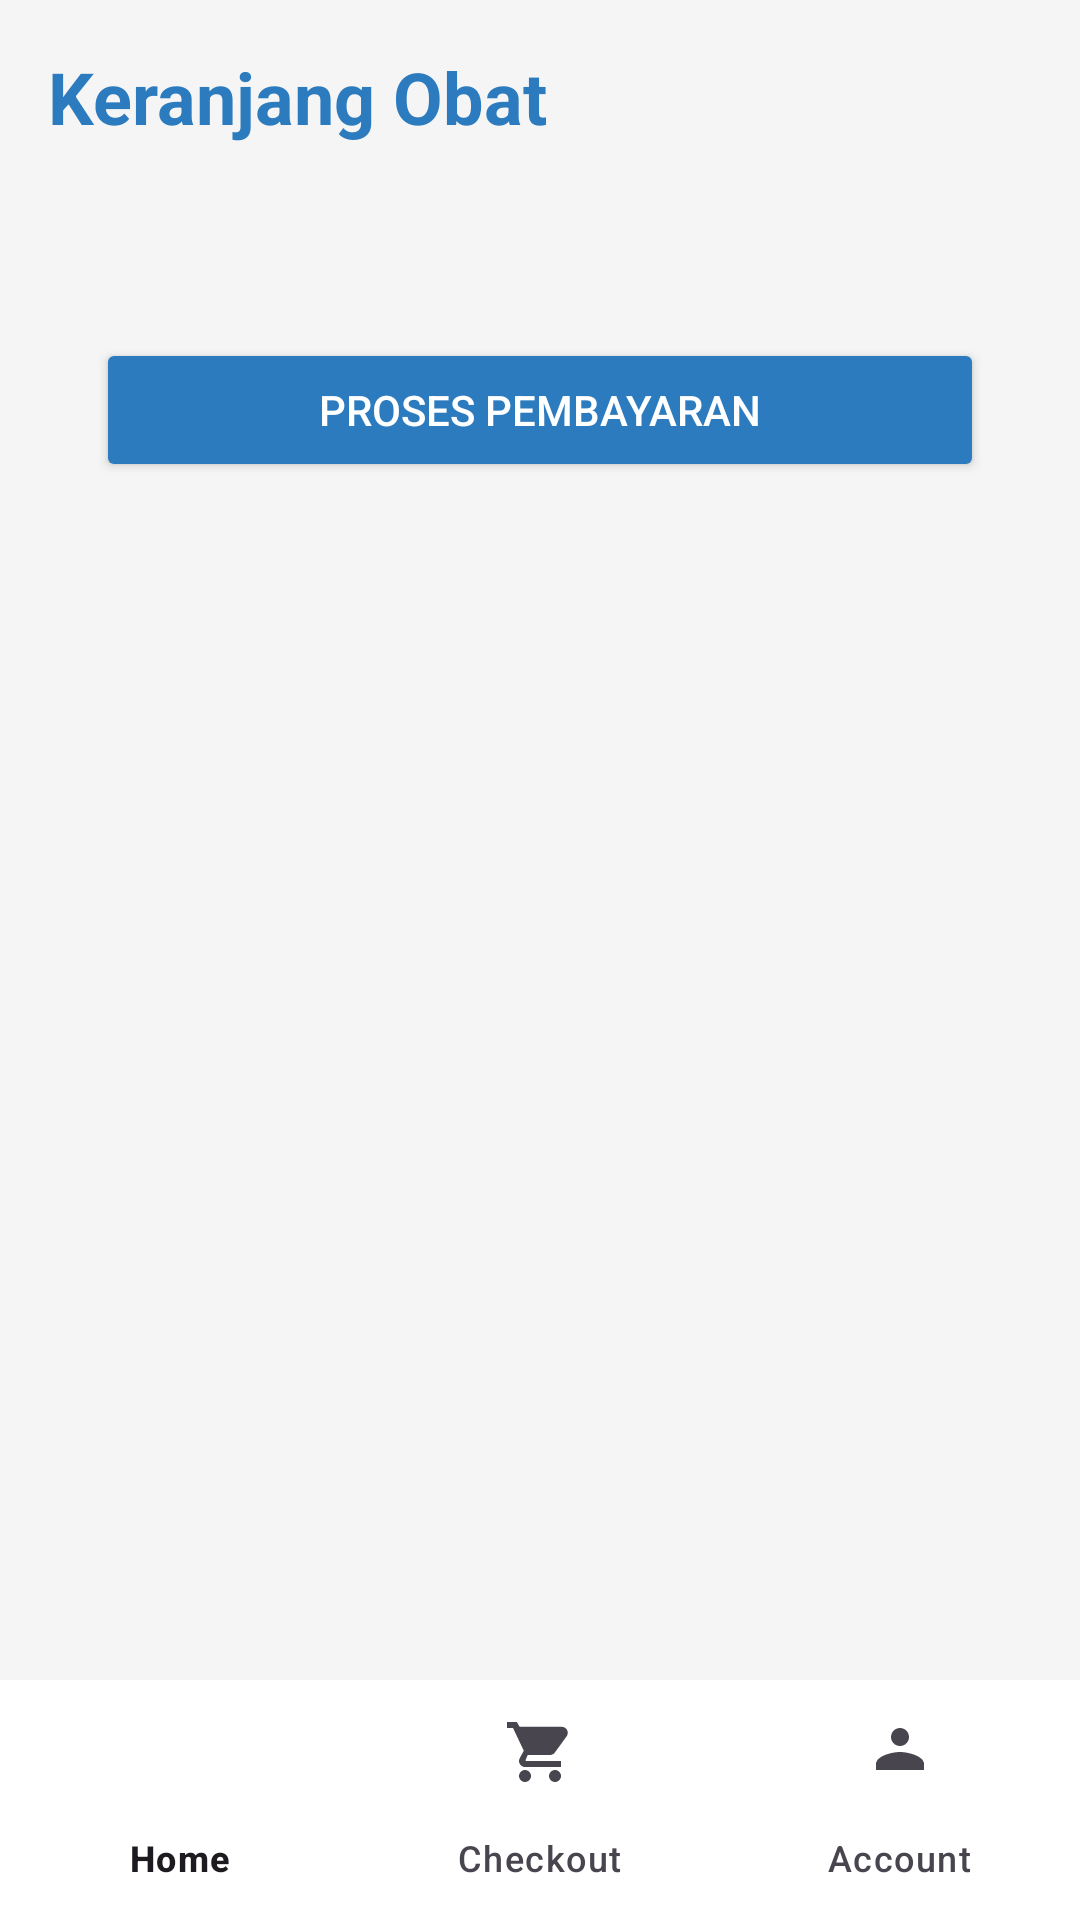

Produce the Android XML layout that renders to this screen, including the resource entries it uses.
<!-- AndroidManifest.xml: application theme Theme.HealthCareMonitoringApp -->
<!-- res/layout/activity_checkout.xml -->
<?xml version="1.0" encoding="utf-8"?>
<androidx.coordinatorlayout.widget.CoordinatorLayout xmlns:android="http://schemas.android.com/apk/res/android"
    xmlns:app="http://schemas.android.com/apk/res-auto"
    android:layout_width="match_parent"
    android:layout_height="match_parent"
    android:background="#F5F5F5">

    <ScrollView
        android:layout_width="match_parent"
        android:layout_height="match_parent"
        android:layout_weight="1">

        <FrameLayout
            android:layout_width="match_parent"
            android:layout_height="wrap_content">

            <LinearLayout
                android:id="@+id/contentLayout"
                android:layout_width="match_parent"
                android:layout_height="match_parent"
                android:background="#F5F5F5"
                android:orientation="vertical"
                android:padding="16dp">

                <TextView
                    android:layout_width="match_parent"
                    android:layout_height="wrap_content"
                    android:layout_marginBottom="16dp"
                    android:text="Keranjang Obat"
                    android:textColor="#2C7BBE"
                    android:textSize="24sp"
                    android:textStyle="bold" />

                <androidx.recyclerview.widget.RecyclerView
                    android:id="@+id/checkoutRecyclerView"
                    android:layout_width="match_parent"
                    android:layout_height="0dp"
                    android:layout_weight="1" />

                <LinearLayout
                    android:layout_width="match_parent"
                    android:layout_height="wrap_content"
                    android:background="#F5F5F5"
                    android:orientation="vertical"
                    android:padding="16dp">

                    <TextView
                        android:id="@+id/totalPriceTextView"
                        android:layout_width="match_parent"
                        android:layout_height="wrap_content"
                        android:layout_marginBottom="8dp"
                        android:textSize="18sp"
                        android:textStyle="bold" />

                    <Button
                        android:id="@+id/checkoutButton"
                        android:layout_width="match_parent"
                        android:layout_height="wrap_content"
                        android:backgroundTint="#2C7BBE"
                        android:textColor="#FFFFFF"
                        android:text="Proses Pembayaran" />
                </LinearLayout>

                <ProgressBar
                    android:id="@+id/loadingProgressBar"
                    android:layout_width="wrap_content"
                    android:layout_height="wrap_content"
                    android:layout_gravity="center"
                    android:visibility="gone" />
            </LinearLayout>
        </FrameLayout>

    </ScrollView>

    
    <com.google.android.material.bottomnavigation.BottomNavigationView
        android:id="@+id/bottomNavigation"
        android:layout_width="match_parent"
        android:layout_height="wrap_content"
        android:layout_gravity="bottom"
        app:menu="@menu/bottom_navigation_menu"
        android:background="@color/white" />
</androidx.coordinatorlayout.widget.CoordinatorLayout>
<!-- resources referenced by this layout -->
<resources>
  <color name="white">#FFFFFFFF</color>
  <style name="Theme.HealthCareMonitoringApp" parent="Base.Theme.HealthCareMonitoringApp" />
  <style name="Base.Theme.HealthCareMonitoringApp" parent="Theme.Material3.DayNight.NoActionBar">
          
  
  
      </style>
</resources>
